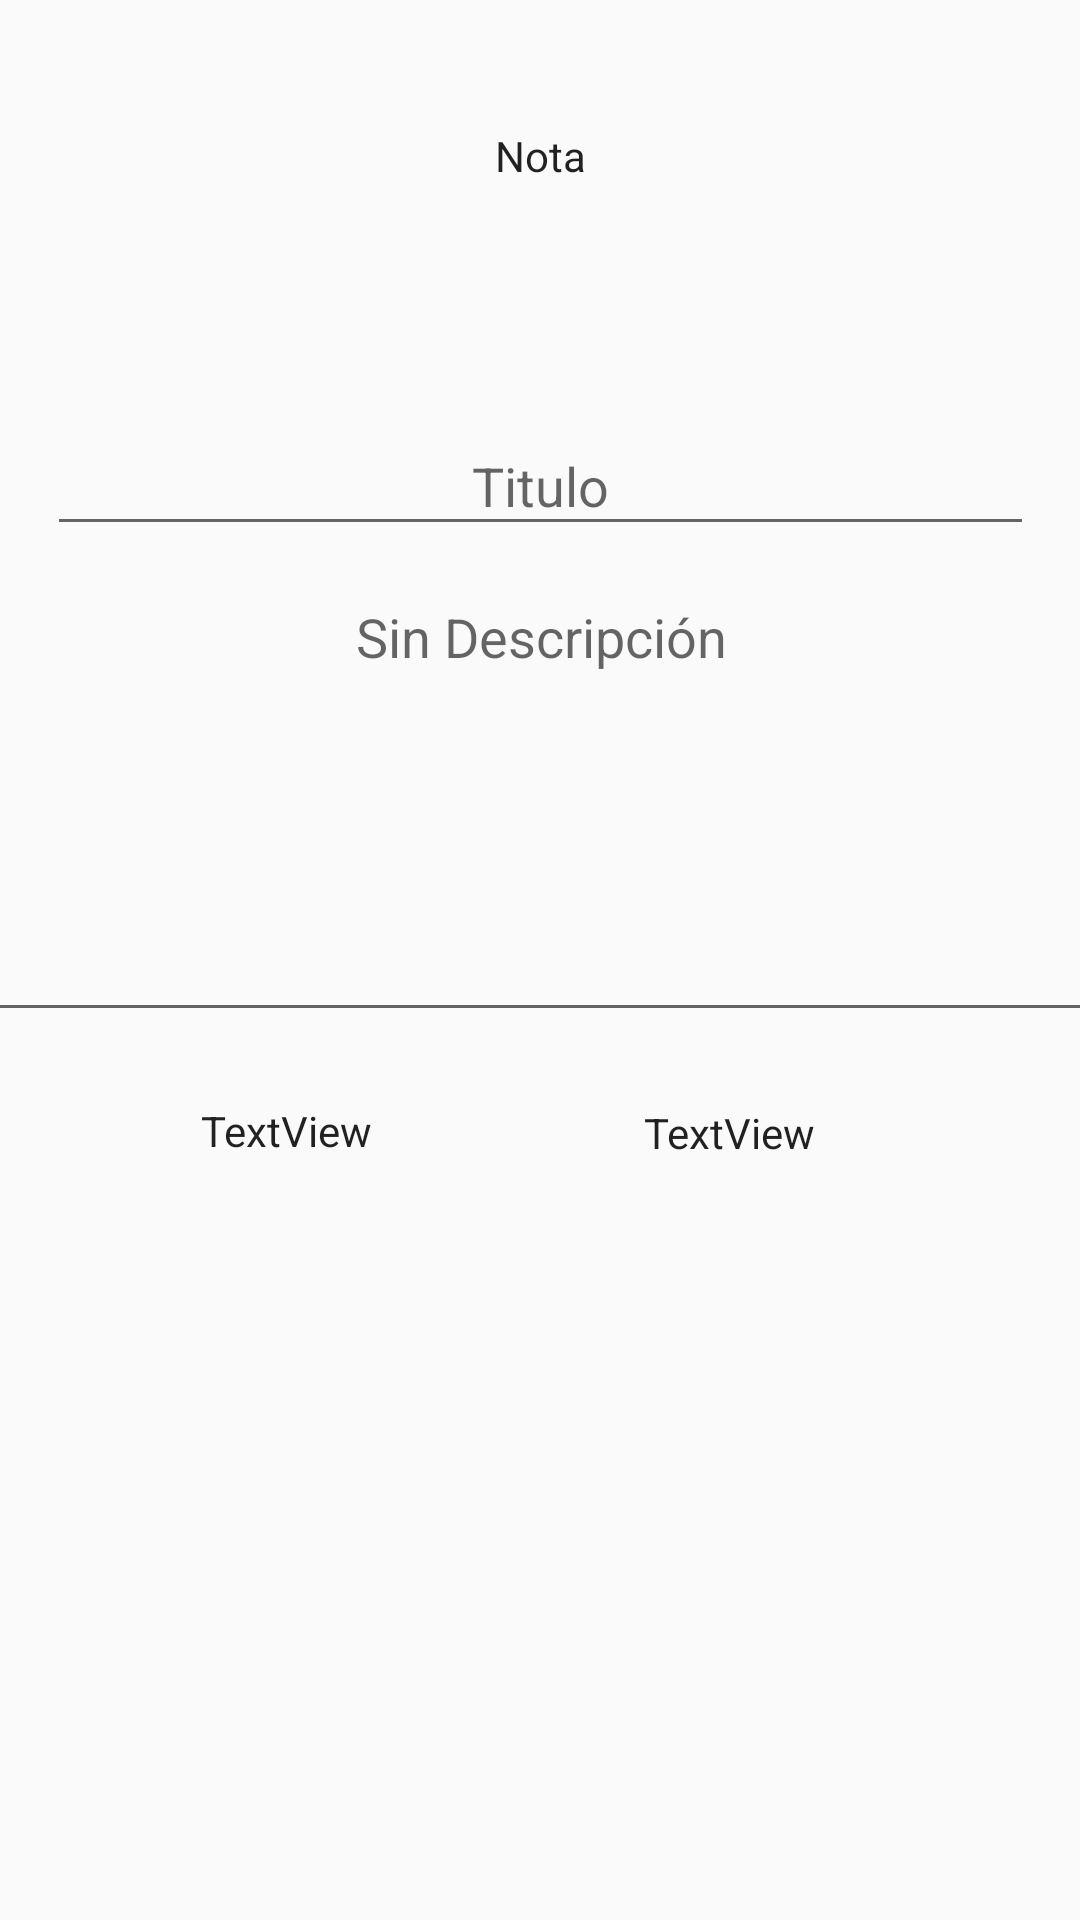

Android layout source for this screen:
<!-- AndroidManifest.xml: application theme HiddenTitleTheme -->
<!-- res/layout/shownota.xml -->
<?xml version="1.0" encoding="utf-8"?>
<androidx.constraintlayout.widget.ConstraintLayout xmlns:android="http://schemas.android.com/apk/res/android"
    xmlns:app="http://schemas.android.com/apk/res-auto"
    xmlns:tools="http://schemas.android.com/tools"
    android:layout_width="match_parent"
    android:layout_height="match_parent"
    tools:context=".Pantallas.shownota">

    <ImageButton
        android:id="@+id/bleBTN2"
        android:layout_width="50dp"
        android:layout_height="50dp"
        android:layout_marginStart="8dp"
        android:layout_marginEnd="108dp"
        android:layout_marginBottom="8dp"
        android:layout_weight="1"
        android:background="@android:color/transparent"
        android:onClick="backapp"
        android:scaleType="fitXY"
        app:layout_constraintBottom_toBottomOf="parent"
        app:layout_constraintEnd_toStartOf="@+id/textView13"
        app:layout_constraintHorizontal_bias="0.8"
        app:layout_constraintStart_toStartOf="parent"
        app:layout_constraintTop_toTopOf="parent"
        app:layout_constraintVertical_bias="0.052"
        app:srcCompat="@drawable/back" />

    <TextView
        android:id="@+id/textView13"
        android:layout_width="wrap_content"
        android:layout_height="wrap_content"
        android:layout_marginStart="8dp"
        android:layout_marginTop="8dp"
        android:layout_marginEnd="8dp"
        android:text="@string/note"
        app:layout_constraintBottom_toBottomOf="parent"
        app:layout_constraintEnd_toEndOf="parent"
        app:layout_constraintStart_toStartOf="parent"
        app:layout_constraintTop_toTopOf="parent"
        app:layout_constraintVertical_bias="0.056" />

    <EditText
        android:id="@+id/tituloTxt"
        android:layout_width="329dp"
        android:layout_height="43dp"
        android:layout_marginStart="8dp"
        android:layout_marginTop="8dp"
        android:layout_marginEnd="8dp"
        android:layout_marginBottom="8dp"
        android:ems="10"
        android:focusable="false"
        android:hint="@string/act_titulo"
        android:inputType="textPersonName"
        android:textAlignment="center"
        app:layout_constraintBottom_toBottomOf="parent"
        app:layout_constraintEnd_toEndOf="parent"
        app:layout_constraintStart_toStartOf="parent"
        app:layout_constraintTop_toBottomOf="@+id/textView13"
        app:layout_constraintVertical_bias="0.134" />


    <EditText
        android:id="@+id/desTxt"
        android:layout_width="401dp"
        android:layout_height="154dp"
        android:layout_marginStart="8dp"
        android:layout_marginTop="8dp"
        android:layout_marginEnd="8dp"
        android:layout_marginBottom="8dp"
        android:layout_weight="1"
        android:ems="10"
        android:focusable="false"
        android:gravity="top|left"
        android:hint="@string/not_decsc"
        android:inputType="textMultiLine"
        android:maxLines="7"
        android:scrollbars="vertical"
        android:textAlignment="center"
        app:layout_constraintBottom_toBottomOf="parent"
        app:layout_constraintEnd_toEndOf="parent"
        app:layout_constraintStart_toStartOf="parent"
        app:layout_constraintTop_toBottomOf="@+id/tituloTxt"
        app:layout_constraintVertical_bias="0.0" />

    <TextView
        android:id="@+id/fechatxt"
        android:layout_width="wrap_content"
        android:layout_height="wrap_content"
        android:layout_marginStart="8dp"
        android:layout_marginTop="8dp"
        android:layout_marginEnd="8dp"
        android:layout_marginBottom="8dp"
        android:text="TextView"
        app:layout_constraintBottom_toBottomOf="parent"
        app:layout_constraintEnd_toEndOf="parent"
        app:layout_constraintHorizontal_bias="0.205"
        app:layout_constraintStart_toStartOf="parent"
        app:layout_constraintTop_toBottomOf="@+id/desTxt"
        app:layout_constraintVertical_bias="0.059" />

    <TextView
        android:id="@+id/horatxt"
        android:layout_width="wrap_content"
        android:layout_height="wrap_content"
        android:layout_marginStart="8dp"
        android:layout_marginTop="8dp"
        android:layout_marginEnd="8dp"
        android:layout_marginBottom="8dp"
        android:text="TextView"
        app:layout_constraintBottom_toBottomOf="parent"
        app:layout_constraintEnd_toEndOf="parent"
        app:layout_constraintHorizontal_bias="0.508"
        app:layout_constraintStart_toEndOf="@+id/fechatxt"
        app:layout_constraintTop_toBottomOf="@+id/desTxt"
        app:layout_constraintVertical_bias="0.061" />
</androidx.constraintlayout.widget.ConstraintLayout>
<!-- resources referenced by this layout -->
<resources>
  <string name="act_titulo">Titulo</string>
  <string name="not_decsc">Sin Descripción</string>
  <string name="note">Nota</string>
  <style name="HiddenTitleTheme" parent="AppTheme">
          <item name="windowNoTitle">true</item>
          <item name="windowActionBar">false</item>
      </style>
  <style name="AppTheme" parent="Theme.AppCompat.Light.DarkActionBar">
          
          <item name="colorPrimary">@color/colorPrimary</item>
          <item name="colorPrimaryDark">@color/colorPrimaryDark</item>
          <item name="colorAccent">@color/colorAccent</item>
          <item name="android:textViewStyle">@font/opensans</item>
          <item name="android:editTextStyle">@font/opensans</item>
      </style>
  <color name="colorPrimary">#83d7ca</color>
  <color name="colorPrimaryDark">#6EB7A9</color>
  <color name="colorAccent">#50a8f8</color>
</resources>
